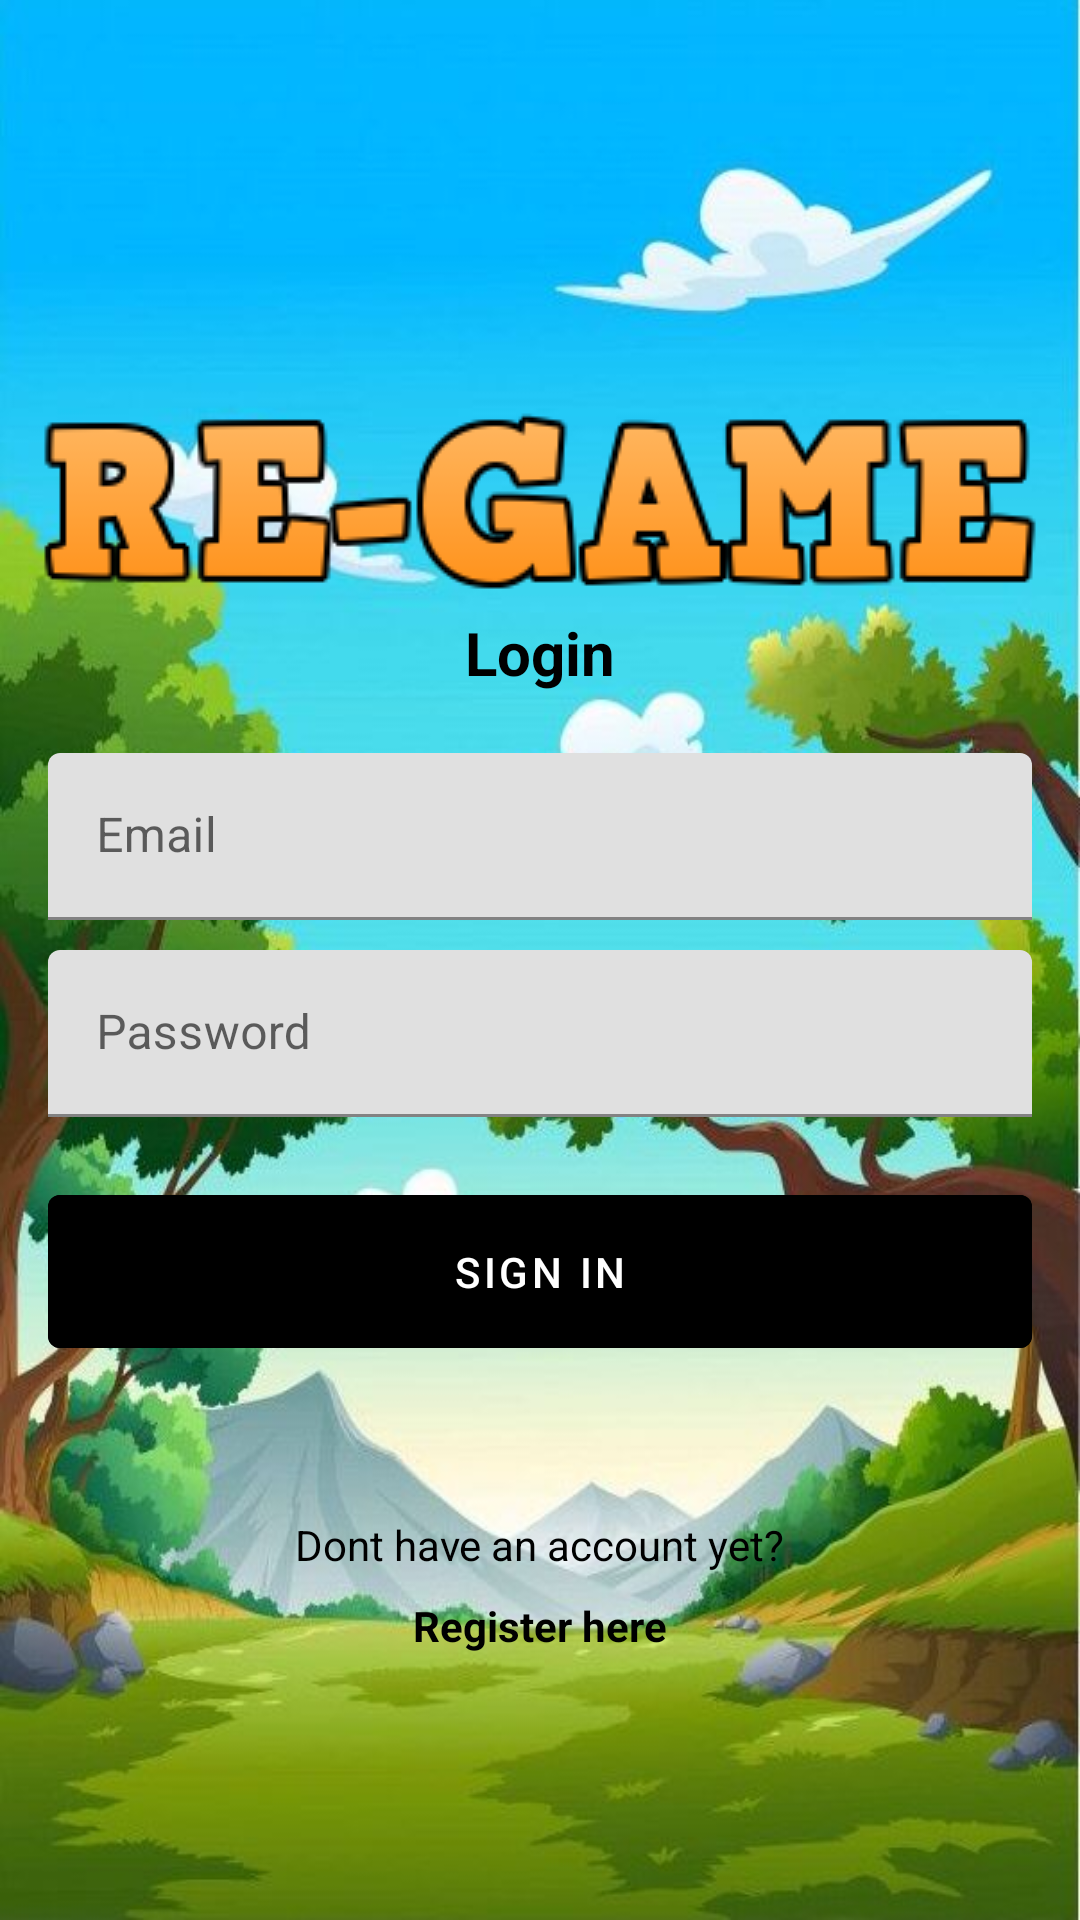

Write the Android layout XML for this screen, with the resource values it uses.
<!-- AndroidManifest.xml: application theme Theme.Regame -->
<!-- res/layout/activity_sign_in.xml -->
<?xml version="1.0" encoding="utf-8"?>
<androidx.constraintlayout.widget.ConstraintLayout xmlns:android="http://schemas.android.com/apk/res/android"
    xmlns:app="http://schemas.android.com/apk/res-auto"
    android:layout_width="match_parent"
    android:layout_height="match_parent"
    android:background="@drawable/background">

    <ImageView
        android:id="@+id/title"
        android:layout_width="wrap_content"
        android:layout_height="wrap_content"
        android:layout_centerHorizontal="true"
        android:layout_marginTop="130dp"
        android:background="@drawable/regame"
        app:layout_constraintEnd_toEndOf="parent"
        app:layout_constraintStart_toStartOf="parent"
        app:layout_constraintTop_toTopOf="parent" />

    <com.google.android.material.textview.MaterialTextView
        android:id="@+id/tvSignUp"
        android:layout_width="wrap_content"
        android:layout_height="wrap_content"
        android:text="@string/login"
        android:textColor="@color/black"
        android:textSize="20sp"
        android:textStyle="bold"
        app:layout_constraintEnd_toEndOf="@+id/title"
        app:layout_constraintStart_toStartOf="@+id/title"
        app:layout_constraintTop_toBottomOf="@id/title" />

    <com.google.android.material.textfield.TextInputLayout
        android:id="@+id/tilEmail"
        android:layout_width="0dp"
        android:layout_height="wrap_content"
        android:layout_marginStart="16dp"
        android:layout_marginTop="20dp"
        android:layout_marginEnd="16dp"
        android:hint="@string/email"
        app:hintEnabled="true"
        app:layout_constraintEnd_toEndOf="parent"
        app:layout_constraintStart_toStartOf="parent"
        app:layout_constraintTop_toBottomOf="@id/tvSignUp">

        <com.google.android.material.textfield.TextInputEditText
            android:id="@+id/etEmail"
            android:layout_width="match_parent"
            android:layout_height="match_parent"
            android:inputType="textEmailAddress" />
    </com.google.android.material.textfield.TextInputLayout>

    <com.google.android.material.textfield.TextInputLayout
        android:id="@+id/tilPassword"
        android:layout_width="0dp"
        android:layout_height="wrap_content"
        android:layout_marginTop="10dp"
        android:hint="@string/password"
        app:hintEnabled="true"
        app:layout_constraintEnd_toEndOf="@id/tilEmail"
        app:layout_constraintStart_toStartOf="@id/tilEmail"
        app:layout_constraintTop_toBottomOf="@id/tilEmail">

        <com.google.android.material.textfield.TextInputEditText
            android:id="@+id/etPassword"
            android:layout_width="match_parent"
            android:layout_height="match_parent"
            android:inputType="textPassword" />
    </com.google.android.material.textfield.TextInputLayout>

    <com.google.android.material.button.MaterialButton
        android:id="@+id/btnSignIn"
        android:layout_width="0dp"
        android:layout_height="wrap_content"
        android:layout_marginTop="20dp"
        android:backgroundTint="@color/black"
        android:padding="16dp"
        android:text="@string/sign_in"
        android:textColor="@color/white"
        app:layout_constraintEnd_toEndOf="@id/tilPassword"
        app:layout_constraintStart_toStartOf="@id/tilPassword"
        app:layout_constraintTop_toBottomOf="@id/tilPassword" />

    <TextView
        android:id="@+id/textView"
        android:layout_width="wrap_content"
        android:layout_height="wrap_content"
        android:layout_marginTop="50dp"
        android:text="@string/dont_have_an_account_yet"
        android:textColor="@color/black"
        app:layout_constraintEnd_toEndOf="@+id/btnSignIn"
        app:layout_constraintStart_toStartOf="@+id/btnSignIn"
        app:layout_constraintTop_toBottomOf="@+id/btnSignIn" />

    <TextView
        android:id="@+id/register_text"
        android:layout_width="wrap_content"
        android:layout_height="wrap_content"
        android:layout_marginTop="8dp"
        android:text="Register here"
        android:textStyle="bold"
        android:textSize="14dp"
        android:textColor="@color/black"
        app:layout_constraintEnd_toEndOf="@+id/textView"
        app:layout_constraintStart_toStartOf="@+id/textView"
        app:layout_constraintTop_toBottomOf="@+id/textView" />

    <com.google.android.material.progressindicator.CircularProgressIndicator
        android:id="@+id/progressCircular"
        android:layout_width="wrap_content"
        android:layout_height="wrap_content"
        app:indicatorColor="@color/black"
        android:indeterminate="true"
        app:layout_constraintTop_toTopOf="parent"
        app:layout_constraintBottom_toBottomOf="parent"
        app:layout_constraintEnd_toEndOf="parent"
        app:layout_constraintStart_toStartOf="parent"
        android:visibility="gone"/>
</androidx.constraintlayout.widget.ConstraintLayout>
<!-- resources referenced by this layout -->
<resources>
  <color name="black">#FF000000</color>
  <color name="white">#FFFFFFFF</color>
  <!-- drawable background: jpg bitmap (drawable, 65101 bytes) -->
  <!-- drawable regame: png bitmap (drawable, 10332 bytes) -->
  <string name="dont_have_an_account_yet">Dont have an account yet?</string>
  <string name="email">Email</string>
  <string name="login">Login</string>
  <string name="password">Password</string>
  <string name="sign_in">Sign in</string>
  <style name="Theme.Regame" parent="Theme.MaterialComponents.DayNight.NoActionBar">
          
          <item name="colorPrimary">@color/purple_500</item>
          <item name="colorPrimaryVariant">@color/purple_700</item>
          <item name="colorOnPrimary">@color/white</item>
          
          <item name="colorSecondary">@color/teal_200</item>
          <item name="colorSecondaryVariant">@color/teal_700</item>
          <item name="colorOnSecondary">@color/black</item>
          
          <item name="android:statusBarColor" tools:targetApi="l">?attr/colorPrimaryVariant</item>
          
      </style>
  <color name="purple_500">#FF6200EE</color>
  <color name="purple_700">#FF3700B3</color>
  <color name="teal_200">#FF03DAC5</color>
  <color name="teal_700">#FF018786</color>
</resources>
